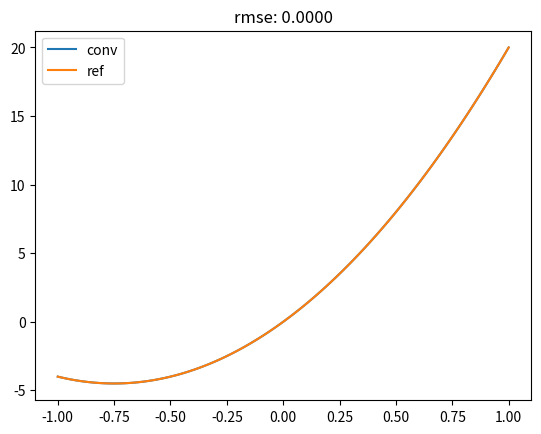

Source code (Python):
"""TODO: clean this code"""
import numpy as np


def polymult(coeffs_f, coeffs_g):
    n = len(coeffs_f) + len(coeffs_g) - 1
    c_f_transf = np.fft.fft(coeffs_f, n=n)
    c_g_transf = np.fft.fft(coeffs_g, n=n)
    c_h = np.real(np.fft.ifft(c_g_transf * c_f_transf))
    return c_h


def _test():
    import matplotlib.pyplot as plt

    coeffs_f = np.random.randint(-4, 4, size=np.random.randint(1, 6))
    coeffs_g = np.random.randint(-4, 4, size=np.random.randint(1, 6))

    f = lambda x: np.polyval(coeffs_f, x)
    g = lambda x: np.polyval(coeffs_g, x)

    t = np.linspace(-1, 1, 100)
    comb = f(t) * g(t)

    coeffs_h = polymult(coeffs_g, coeffs_f)

    h = lambda x: np.polyval(coeffs_h, x)

    ht = h(t)
    plt.title(f"rmse: {np.sqrt(np.mean(np.square(ht - comb))):.4f}")
    plt.plot(t, ht, label="conv")
    plt.plot(t, comb, label="ref")
    plt.legend()
    plt.show()


if __name__ == "__main__":
    _test()
